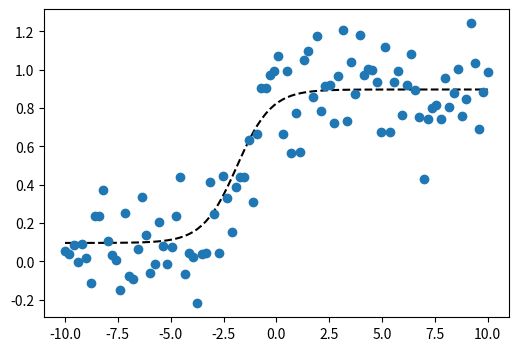
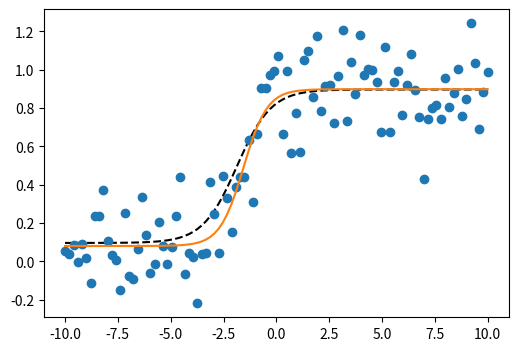

These figures' Python source, in order:
import numpy as np
import scipy.optimize as opt
import matplotlib.pyplot as plt
%matplotlib inline
np.random.seed(3)

def f(x, a, b, c, d):
    return a/(1. + np.exp(-c * (x-d))) + b

a, c = np.random.exponential(size=2)
b, d = np.random.randn(2)

n = 100
x = np.linspace(-10., 10., n)
y_model = f(x, a, b, c, d)
y = y_model + a * .2 * np.random.randn(n)

plt.figure(figsize=(6,4));
plt.plot(x, y_model, '--k');
plt.plot(x, y, 'o');

(a_, b_, c_, d_), _ = opt.curve_fit(f, x, y, (a, b, c, d))

y_fit = f(x, a_, b_, c_, d_)

plt.figure(figsize=(6,4));
plt.plot(x, y_model, '--k');
plt.plot(x, y, 'o');
plt.plot(x, y_fit, '-');